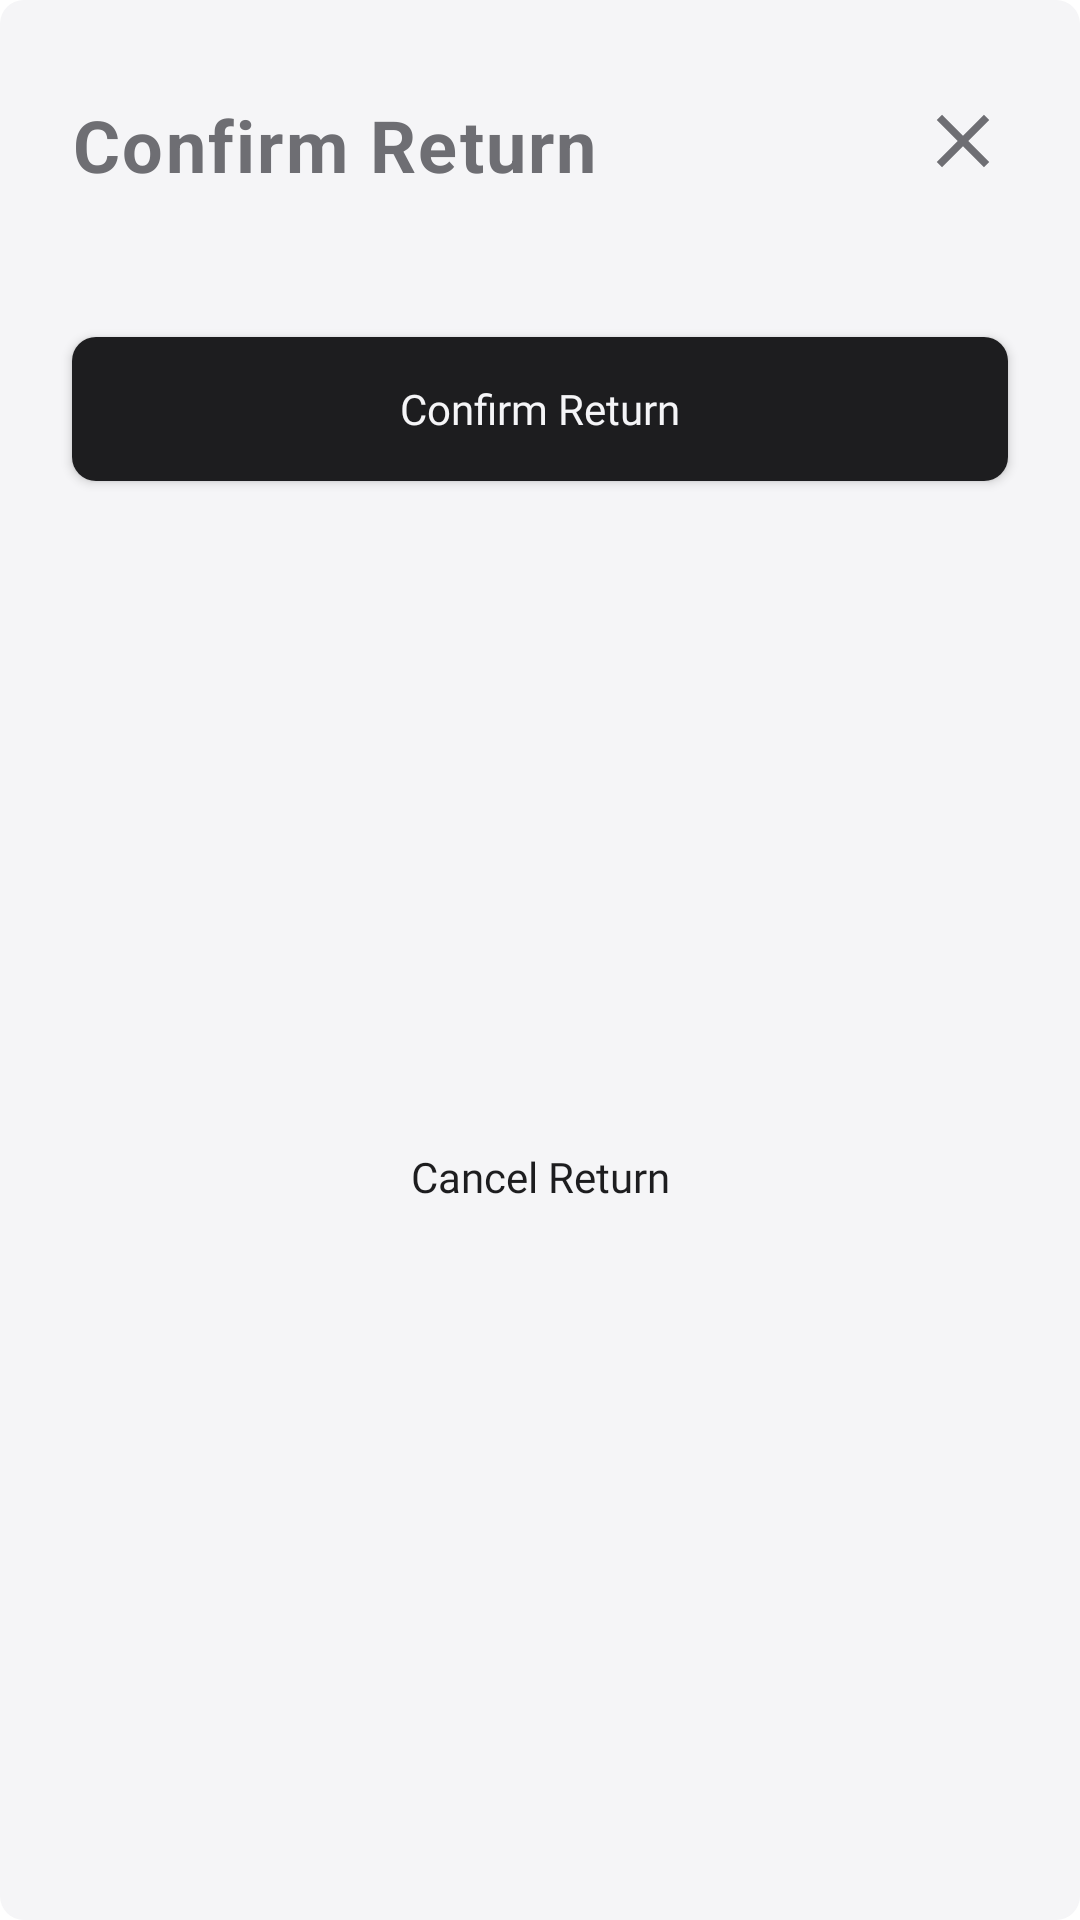

This screen was rendered from an Android layout file. Write that file and the resources it references.
<!-- AndroidManifest.xml: application theme Theme.GayatriLadiesWears -->
<!-- res/layout/retrun_dialog.xml -->
<?xml version="1.0" encoding="utf-8"?>
<androidx.constraintlayout.widget.ConstraintLayout xmlns:android="http://schemas.android.com/apk/res/android"
    xmlns:app="http://schemas.android.com/apk/res-auto"
    xmlns:tools="http://schemas.android.com/tools"
    android:layout_width="350dp"
    android:layout_height="wrap_content"
    android:background="@drawable/btn_white_bg">

    <ImageView
        android:id="@+id/imageView10"
        android:layout_width="30dp"
        android:layout_height="30dp"
        android:layout_marginTop="32dp"
        android:layout_marginEnd="24dp"
        app:layout_constraintEnd_toEndOf="parent"
        app:layout_constraintTop_toTopOf="parent"
        app:srcCompat="@drawable/ic_baseline_close_24"
        app:tint="@color/gray" />

    <TextView
        android:id="@+id/textView55"
        style="@style/TextAppearance.Material3.BodyLarge"
        android:layout_width="wrap_content"
        android:layout_height="wrap_content"
        android:layout_marginStart="24dp"
        android:layout_marginTop="32dp"
        android:fontFamily="@font/roboto_medium"
        android:text="Confirm Return"
        android:textColor="@color/gray"
        android:textSize="24sp"
        android:textStyle="bold"
        app:layout_constraintStart_toStartOf="parent"
        app:layout_constraintTop_toTopOf="parent" />

    <androidx.recyclerview.widget.RecyclerView
        android:id="@+id/recyclerView11"
        android:layout_width="0dp"
        android:layout_height="wrap_content"
        android:layout_marginStart="16dp"
        android:layout_marginTop="16dp"
        android:layout_marginEnd="16dp"
        app:layout_constraintEnd_toEndOf="parent"
        app:layout_constraintStart_toStartOf="parent"
        app:layout_constraintTop_toBottomOf="@+id/textView55" />

    <androidx.appcompat.widget.AppCompatButton
        android:id="@+id/cancel_btn"
        android:layout_width="0dp"
        android:layout_height="wrap_content"
        android:layout_marginStart="24dp"
        android:layout_marginTop="16dp"
        android:layout_marginEnd="24dp"
        android:layout_marginBottom="32dp"
        android:background="@drawable/edittext_bg_black"
        android:fontFamily="@font/roboto_medium"
        android:text="Cancel Return"
        android:textAllCaps="false"
        android:textColor="@color/black"
        app:layout_constraintBottom_toBottomOf="parent"
        app:layout_constraintEnd_toEndOf="parent"
        app:layout_constraintStart_toStartOf="parent"
        app:layout_constraintTop_toBottomOf="@+id/return_btn"
        tools:ignore="TouchTargetSizeCheck" />

    <androidx.appcompat.widget.AppCompatButton
        android:id="@+id/return_btn"
        android:layout_width="0dp"
        android:layout_height="wrap_content"
        android:layout_marginStart="24dp"
        android:layout_marginTop="32dp"
        android:layout_marginEnd="24dp"
        android:background="@drawable/black_btn_bg"
        android:fontFamily="@font/roboto_medium"
        android:text="Confirm Return"
        android:textAllCaps="false"
        android:textColor="@color/offWhite"
        app:layout_constraintEnd_toEndOf="parent"
        app:layout_constraintStart_toStartOf="parent"
        app:layout_constraintTop_toBottomOf="@+id/recyclerView11" />
</androidx.constraintlayout.widget.ConstraintLayout>
<!-- resources referenced by this layout -->
<resources>
  <color name="black">#1D1D1F</color>
  <color name="gray">#6E6E73</color>
  <color name="offWhite">#F5F5F7</color>
  <!-- drawable black_btn_bg (drawable) -->
  <?xml version="1.0" encoding="utf-8"?>
  <shape xmlns:android="http://schemas.android.com/apk/res/android" android:shape="rectangle">
      <solid android:color="@color/black_card"/>
      <corners android:radius="8dp"/>
  </shape>
  <!-- drawable btn_white_bg (drawable) -->
  <?xml version="1.0" encoding="utf-8"?>
  <shape  xmlns:android="http://schemas.android.com/apk/res/android" android:shape="rectangle">
      <solid android:color="@color/drakwhite"/>
      <corners android:radius="8dp" />
  
  </shape>
  <!-- drawable ic_baseline_close_24 (drawable) -->
  <vector android:autoMirrored="true" android:height="24dp"
      android:tint="@color/offWhite" android:viewportHeight="24"
      android:viewportWidth="24" android:width="24dp" xmlns:android="http://schemas.android.com/apk/res/android">
      <path android:fillColor="@color/black" android:pathData="M19,6.41L17.59,5 12,10.59 6.41,5 5,6.41 10.59,12 5,17.59 6.41,19 12,13.41 17.59,19 19,17.59 13.41,12z"/>
  </vector>
  <style name="Theme.GayatriLadiesWears" parent="Theme.MaterialComponents.DayNight.NoActionBar">
          
          <item name="colorPrimary">@color/offWhite</item>
          <item name="colorPrimaryVariant">@color/pink</item>
          <item name="colorOnPrimary">@color/black</item>
          
          <item name="colorSecondary">@color/teal_200</item>
          <item name="colorSecondaryVariant">@color/teal_700</item>
          <item name="colorOnSecondary">@color/black</item>
          
          <item name="android:statusBarColor">?attr/colorPrimaryVariant</item>
          
      </style>
  <color name="black_card">#1D1D1F</color>
  <color name="drakwhite">#F5F5F7</color>
  <color name="pink">#FF0852</color>
  <color name="teal_200">#FF03DAC5</color>
  <color name="teal_700">#FF018786</color>
</resources>
